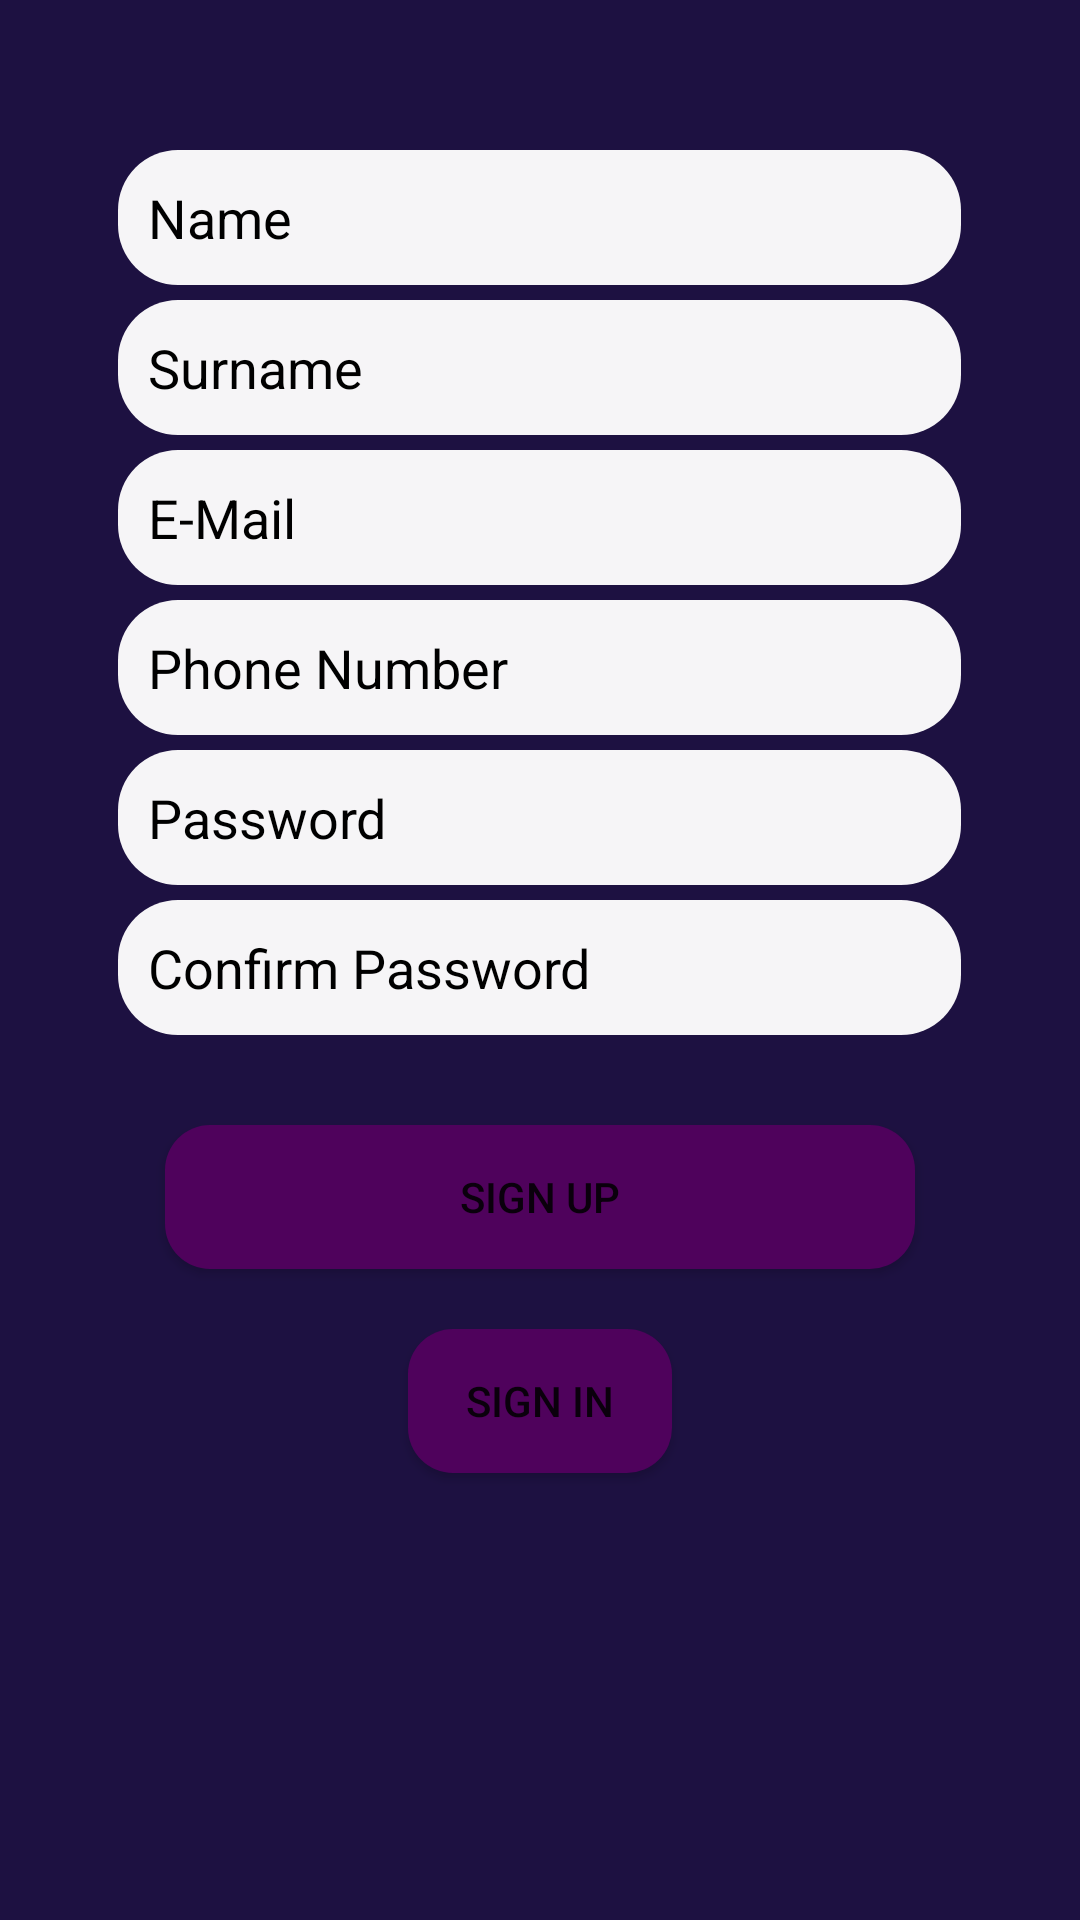

This screen was rendered from an Android layout file. Write that file and the resources it references.
<!-- AndroidManifest.xml: application theme Theme.MarketApp -->
<!-- res/layout/activity_sign_up.xml -->
<?xml version="1.0" encoding="utf-8"?>
<LinearLayout xmlns:android="http://schemas.android.com/apk/res/android"
    xmlns:app="http://schemas.android.com/apk/res-auto"
    xmlns:tools="http://schemas.android.com/tools"
    android:layout_width="match_parent"
    android:layout_height="match_parent"
    android:background="@color/loginbackground"
    tools:context=".SignUpActivity"
    android:orientation="vertical">


    <EditText
        android:id="@+id/nameTxt"
        android:layout_width="281dp"
        android:layout_height="45dp"
        android:layout_gravity="center"
        android:layout_marginTop="50dp"
        android:paddingLeft="10dp"
        android:ems="10"
        android:background="@drawable/edittextbackground"
        android:textColorHint="@color/black"
        android:hint="Name"
        android:inputType="textPersonName"
        android:textColor="@color/black"
        app:layout_constraintEnd_toEndOf="parent"
        app:layout_constraintStart_toStartOf="parent"
        tools:layout_editor_absoluteY="192dp" />

    <EditText
        android:id="@+id/surnameTxt"
        android:layout_width="281dp"
        android:layout_height="45dp"
        android:paddingLeft="10dp"
        android:ems="10"
        android:hint="Surname"
        android:background="@drawable/edittextbackground"
        android:textColorHint="@color/black"
        android:inputType="textPersonName"
        android:textColor="@color/black"
        app:layout_constraintEnd_toEndOf="parent"
        app:layout_constraintStart_toStartOf="parent"
        tools:layout_editor_absoluteY="251dp"
        android:layout_gravity="center"
        android:layout_marginTop="5dp"/>

    <EditText
        android:id="@+id/emailTxt"
        android:layout_width="281dp"
        android:layout_height="45dp"
        android:paddingLeft="10dp"
        android:layout_gravity="center"
        android:layout_marginTop="5dp"
        android:background="@drawable/edittextbackground"
        android:textColorHint="@color/black"
        android:ems="10"
        android:hint="E-Mail"
        android:inputType="textEmailAddress"
        android:textColor="@color/black"
        app:layout_constraintEnd_toEndOf="parent"
        app:layout_constraintStart_toStartOf="parent"
        tools:layout_editor_absoluteY="311dp" />

    <EditText
        android:id="@+id/phoneTxt"
        android:layout_width="281dp"
        android:layout_height="45dp"
        android:layout_gravity="center"
        android:paddingLeft="10dp"
        android:layout_marginTop="5dp"
        android:background="@drawable/edittextbackground"
        android:textColorHint="@color/black"
        android:ems="10"
        android:hint="Phone Number"
        android:inputType="textPersonName"
        android:textColor="@color/black"
        app:layout_constraintEnd_toEndOf="parent"
        app:layout_constraintStart_toStartOf="parent"
        tools:layout_editor_absoluteY="311dp" />

    <EditText
        android:id="@+id/passwordTxt"
        android:layout_width="281dp"
        android:layout_height="45dp"
        android:paddingLeft="10dp"
        android:background="@drawable/edittextbackground"
        android:textColorHint="@color/black"
        android:ems="10"
        android:hint="Password"
        android:inputType="textPassword"
        android:textColor="@color/black"
        app:layout_constraintEnd_toEndOf="parent"
        app:layout_constraintStart_toStartOf="parent"
        tools:layout_editor_absoluteY="372dp"
        android:layout_gravity="center"
        android:layout_marginTop="5dp"/>

    <EditText
        android:id="@+id/confirm_passwordTxt"
        android:layout_width="281dp"
        android:layout_height="45dp"
        android:paddingLeft="10dp"
        android:background="@drawable/edittextbackground"
        android:textColorHint="@color/black"
        android:ems="10"
        android:hint="Confirm Password"
        android:inputType="textPassword"
        android:textColor="@color/black"
        app:layout_constraintEnd_toEndOf="parent"
        app:layout_constraintStart_toStartOf="parent"
        tools:layout_editor_absoluteY="435dp"
        android:layout_gravity="center"
        android:layout_marginTop="5dp"/>

    <Button
        android:id="@+id/SignUpBtn"
        android:layout_width="match_parent"
        android:layout_height="wrap_content"
        android:onClick="SignUpClicked"
        android:text="SIGN UP"
        android:background="@drawable/buttonbackround"
        app:layout_constraintEnd_toEndOf="@+id/confirm_passwordTxt"
        app:layout_constraintStart_toStartOf="@+id/confirm_passwordTxt"
        tools:layout_editor_absoluteY="515dp"
        android:layout_marginRight="55dp"
        android:layout_marginLeft="55dp"
        android:layout_gravity="center"
        android:layout_marginTop="30dp" />

    <Button
        android:id="@+id/SignInBtn"
        android:layout_width="wrap_content"
        android:layout_height="wrap_content"
        android:onClick="SignInClicked"
        android:background="@drawable/buttonbackround"
        android:text="SIGN IN"
        tools:layout_editor_absoluteX="161dp"
        tools:layout_editor_absoluteY="596dp"
        android:layout_gravity="center"
        android:layout_marginTop="20dp"/>

</LinearLayout>
<!-- resources referenced by this layout -->
<resources>
  <color name="black">#FF000000</color>
  <color name="loginbackground">#1D1141</color>
  <!-- drawable buttonbackround (drawable) -->
  <?xml version="1.0" encoding="utf-8"?>
  <shape xmlns:android="http://schemas.android.com/apk/res/android">
  <solid android:color="@color/buttonbackground"/>
      <corners android:radius="15dp"/>
  </shape>
  <!-- drawable edittextbackground (drawable) -->
  <?xml version="1.0" encoding="utf-8"?>
  <shape xmlns:android="http://schemas.android.com/apk/res/android">
  <solid android:color="@color/emailandpasswordbackground"/>
      <corners android:radius="20dp"/>
  </shape>
  <style name="Theme.MarketApp" parent="Theme.MaterialComponents.DayNight.NoActionBar">
          
          <item name="colorPrimary">@color/purple_500</item>
          <item name="colorPrimaryVariant">@color/purple_700</item>
          <item name="colorOnPrimary">@color/white</item>
          
          <item name="colorSecondary">@color/teal_200</item>
          <item name="colorSecondaryVariant">@color/teal_700</item>
          <item name="colorOnSecondary">@color/black</item>
          
          <item name="android:statusBarColor" tools:targetApi="l">?attr/colorPrimaryVariant</item>
          
      </style>
  <color name="buttonbackground">#4F025C</color>
  <color name="emailandpasswordbackground">#F6F5F7</color>
  <color name="purple_500">#4F025C</color>
  <color name="purple_700">#1F1C27</color>
  <color name="white">#FFFFFFFF</color>
  <color name="teal_200">#FF03DAC5</color>
  <color name="teal_700">#FF018786</color>
</resources>
